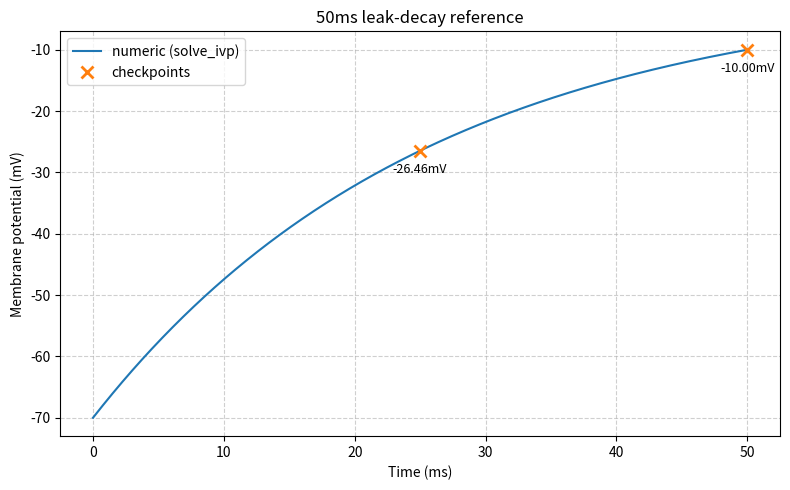

Recreate this plot in Python.
# -*- coding: utf-8 -*-
#
# test_non_dim_transformer_function_call_in_equation_block.py
#
# This file is part of NEST.
#
# Copyright (C) 2004 The NEST Initiative
#
# NEST is free software: you can redistribute it and/or modify
# it under the terms of the GNU General Public License as published by
# the Free Software Foundation, either version 2 of the License, or
# (at your option) any later version.
#
# NEST is distributed in the hope that it will be useful,
# but WITHOUT ANY WARRANTY; without even the implied warranty of
# MERCHANTABILITY or FITNESS FOR A PARTICULAR PURPOSE.  See the
# GNU General Public License for more details.
#
# You should have received a copy of the GNU General Public License
# along with NEST.  If not, see <http://www.gnu.org/licenses/>.


import numpy as np
from scipy.integrate import solve_ivp
import matplotlib.pyplot as plt

# parameters (SI)
params = {
    "tau_m": 12.85e-3,  # membrane time constant (s)
    "alpha_exp": 2 / 70e6,  # exponential factor (1/V)
    "V_rest": -65e-3,  # resting potential (V)
}

V_m0 = -70e-3  # start 5mV below rest

tau_eff = params["tau_m"] * (1 + np.exp(params["alpha_exp"] * params["V_rest"]))


# ODE
def neuron_ode(t, v):
    return -v / tau_eff


# simulation: 0–50ms
t_span = (0.0, 0.05)  # s
t_eval = np.linspace(*t_span, 1001)

# sol = solve_ivp(neuron_ode, t_span, [V_m0],
#                 t_eval=t_eval, rtol=1e-9, atol=1e-12)
sol = solve_ivp(neuron_ode, t_span, [V_m0], t_eval=t_eval, rtol=1e-6, atol=1e-6)

# checkpoints
check_times_ms = np.array([25, 50])  # ms
check_idx = [np.argmin(np.abs(t_eval * 1e3 - ct)) for ct in check_times_ms]
check_vm_mV = sol.y[0, check_idx] * 1e3  # mV

# plot
plt.figure(figsize=(8, 5))

# membrane‑potential trace
plt.plot(t_eval * 1e3, sol.y[0] * 1e3, label="numeric (solve_ivp)")

# Xs at checkpoints
plt.plot(
    check_times_ms,
    check_vm_mV,
    "x",
    markersize=9,
    markeredgewidth=2,
    label="checkpoints",
)

# annotate Xs with their values
for t, v in zip(check_times_ms, check_vm_mV):
    offset = 2 if v > 0 else -2
    plt.text(
        t,
        v + offset,
        f"{v:+.2f}mV",
        ha="center",
        va="bottom" if v > 0 else "top",
        fontsize=9,
    )

plt.xlabel("Time (ms)")
plt.ylabel("Membrane potential (mV)")
plt.title("50ms leak‑decay reference")
plt.grid(alpha=0.6, linestyle="--")
plt.legend()
plt.tight_layout()
plt.savefig("reference_test_non_dim_transformer_function_call_in_equation_block.png")
print("test")
